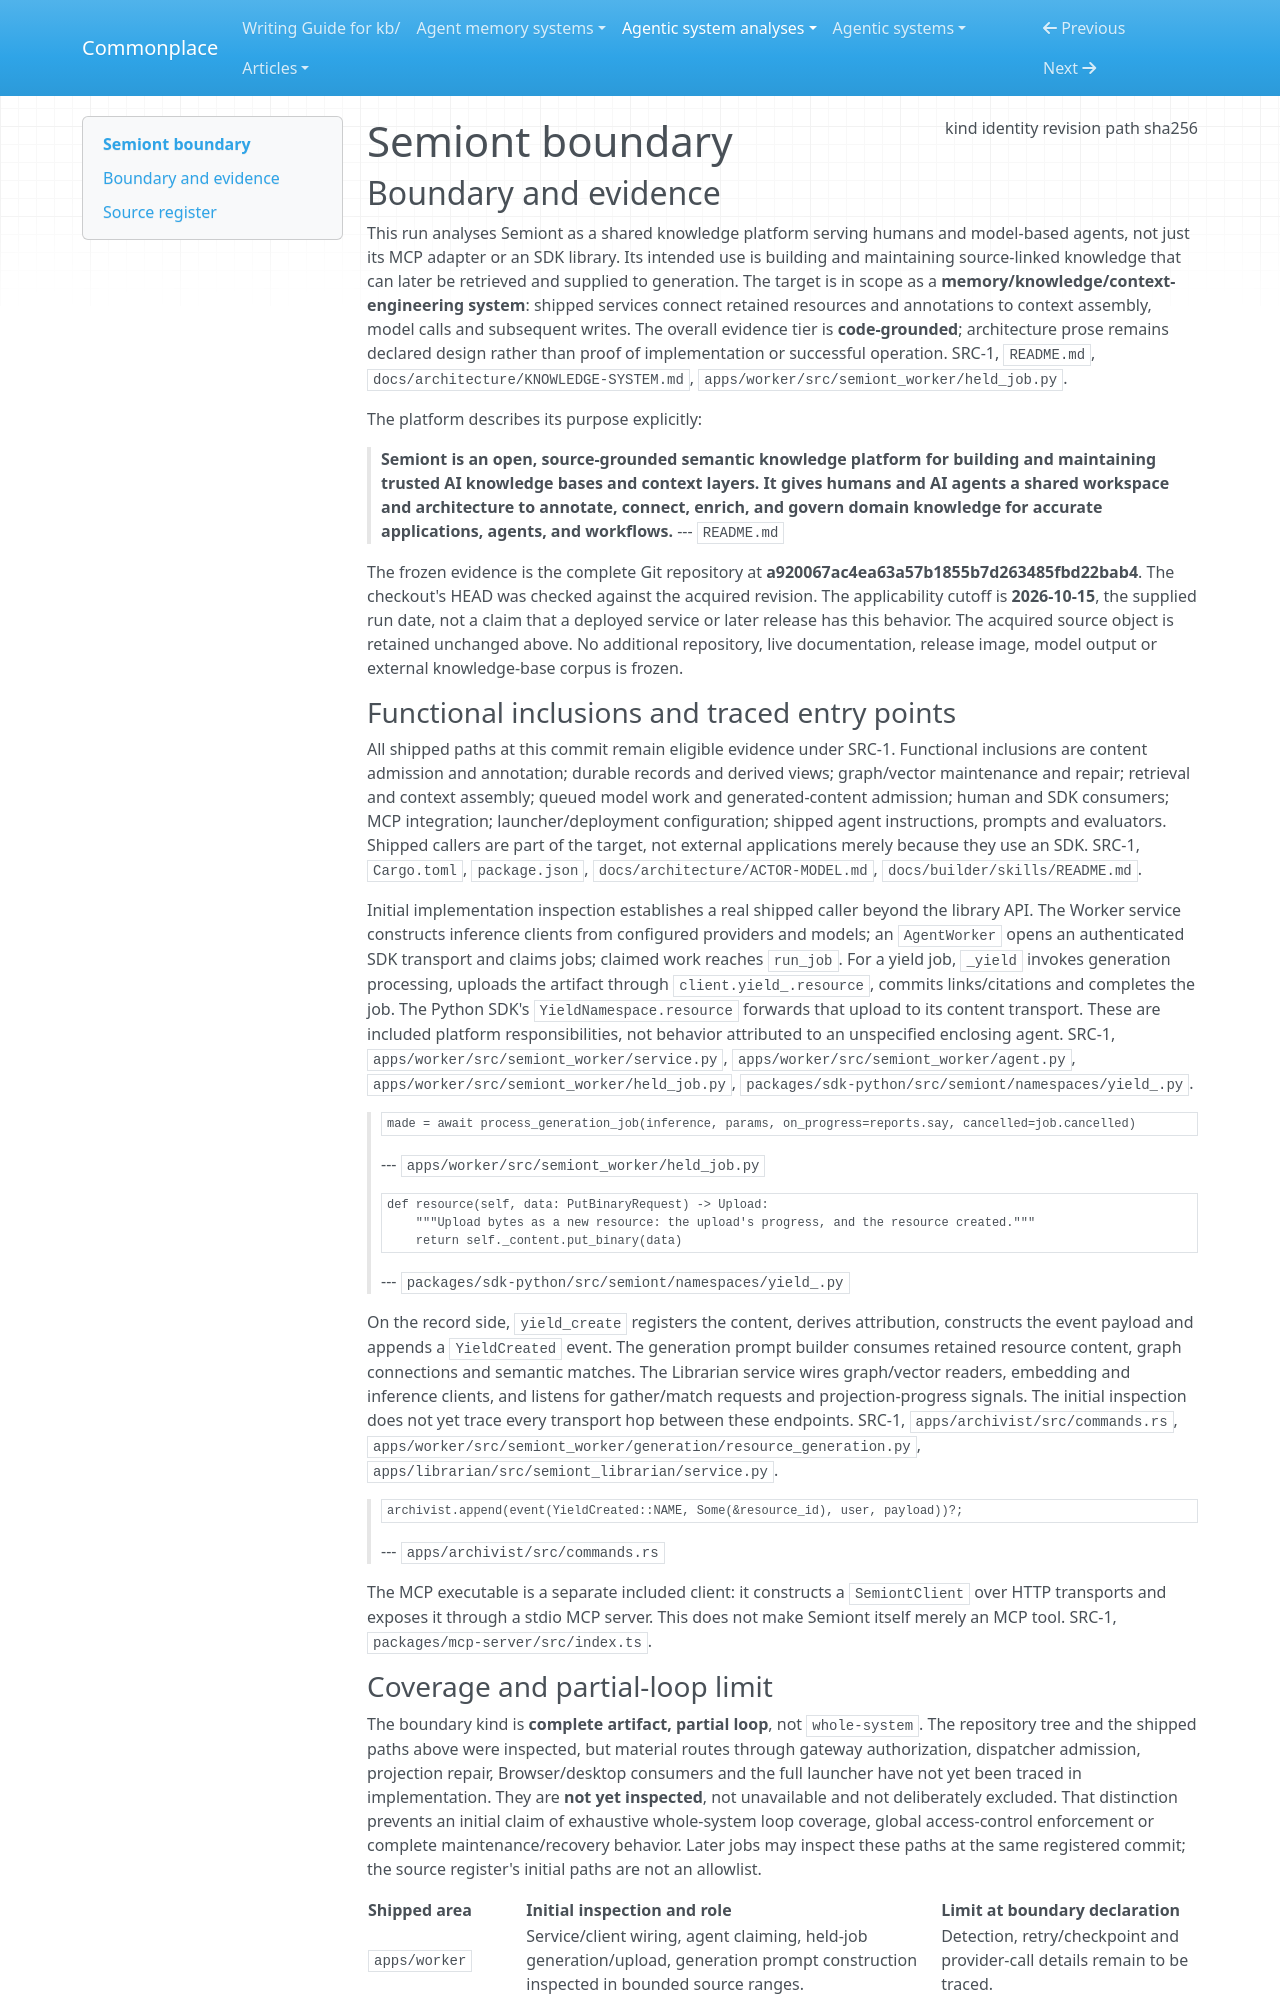

repository: zby/commonplace · page: agentic-system-analyses/retained/semiont/boundary/index.html · generator: mkdocs

---
type: agentic-system-analyses/types/agentic-system-boundary.md
description: "Semiont's shipped knowledge platform at a920067ac4ea63a57b1855b7d263485fbd22bab4, with a complete repository capture and partial initial loop inspection."
run-id: AAS-2026-10-15-semiont-d516c7013d8f-01
result-disposition: complete
target-class: memory/knowledge/context-engineering system
boundary-kind: complete artifact, partial loop
reviewed-boundary: a920067ac4ea63a57b1855b7d263485fbd22bab4
analysis-cutoff: "2026-10-15"
evidence-tier: code-grounded
source:
  kind: git
  identity: https://github.com/The-AI-Alliance/semiont
  revision: a920067ac4ea63a57b1855b7d263485fbd22bab4
  path: /home/zby/llm/commonplace/.commonplace/worktrees/semiont-d516c7013d8f/related-systems/The-AI-Alliance--semiont
  sha256: null
---

# Semiont boundary

## Boundary and evidence

This run analyses Semiont as a shared knowledge platform serving humans and model-based agents, not just its MCP adapter or an SDK library. Its intended use is building and maintaining source-linked knowledge that can later be retrieved and supplied to generation. The target is in scope as a **memory/knowledge/context-engineering system**: shipped services connect retained resources and annotations to context assembly, model calls and subsequent writes. The overall evidence tier is **code-grounded**; architecture prose remains declared design rather than proof of implementation or successful operation. SRC-1, `README.md`, `docs/architecture/KNOWLEDGE-SYSTEM.md`, `apps/worker/src/semiont_worker/held_job.py`.

The platform describes its purpose explicitly:

> **Semiont is an open, source-grounded semantic knowledge platform for building and maintaining trusted AI knowledge bases and context layers. It gives humans and AI agents a shared workspace and architecture to annotate, connect, enrich, and govern domain knowledge for accurate applications, agents, and workflows.**
> --- `README.md`

The frozen evidence is the complete Git repository at **a920067ac4ea63a57b1855b7d263485fbd22bab4**. The checkout's HEAD was checked against the acquired revision. The applicability cutoff is **2026-10-15**, the supplied run date, not a claim that a deployed service or later release has this behavior. The acquired source object is retained unchanged above. No additional repository, live documentation, release image, model output or external knowledge-base corpus is frozen.

### Functional inclusions and traced entry points

All shipped paths at this commit remain eligible evidence under SRC-1. Functional inclusions are content admission and annotation; durable records and derived views; graph/vector maintenance and repair; retrieval and context assembly; queued model work and generated-content admission; human and SDK consumers; MCP integration; launcher/deployment configuration; shipped agent instructions, prompts and evaluators. Shipped callers are part of the target, not external applications merely because they use an SDK. SRC-1, `Cargo.toml`, `package.json`, `docs/architecture/ACTOR-MODEL.md`, `docs/builder/skills/README.md`.

Initial implementation inspection establishes a real shipped caller beyond the library API. The Worker service constructs inference clients from configured providers and models; an `AgentWorker` opens an authenticated SDK transport and claims jobs; claimed work reaches `run_job`. For a yield job, `_yield` invokes generation processing, uploads the artifact through `client.yield_.resource`, commits links/citations and completes the job. The Python SDK's `YieldNamespace.resource` forwards that upload to its content transport. These are included platform responsibilities, not behavior attributed to an unspecified enclosing agent. SRC-1, `apps/worker/src/semiont_worker/service.py`, `apps/worker/src/semiont_worker/agent.py`, `apps/worker/src/semiont_worker/held_job.py`, `packages/sdk-python/src/semiont/namespaces/yield_.py`.

>     made = await process_generation_job(inference, params, on_progress=reports.say, cancelled=job.cancelled)
> --- `apps/worker/src/semiont_worker/held_job.py`

>     def resource(self, data: PutBinaryRequest) -> Upload:
>         """Upload bytes as a new resource: the upload's progress, and the resource created."""
>         return self._content.put_binary(data)
> --- `packages/sdk-python/src/semiont/namespaces/yield_.py`

On the record side, `yield_create` registers the content, derives attribution, constructs the event payload and appends a `YieldCreated` event. The generation prompt builder consumes retained resource content, graph connections and semantic matches. The Librarian service wires graph/vector readers, embedding and inference clients, and listens for gather/match requests and projection-progress signals. The initial inspection does not yet trace every transport hop between these endpoints. SRC-1, `apps/archivist/src/commands.rs`, `apps/worker/src/semiont_worker/generation/resource_generation.py`, `apps/librarian/src/semiont_librarian/service.py`.

>     archivist.append(event(YieldCreated::NAME, Some(&resource_id), user, payload))?;
> --- `apps/archivist/src/commands.rs`

The MCP executable is a separate included client: it constructs a `SemiontClient` over HTTP transports and exposes it through a stdio MCP server. This does not make Semiont itself merely an MCP tool. SRC-1, `packages/mcp-server/src/index.ts`.
